Image classification data set "cleaned" (massamba0809/atelier_prepa_donnees_images on GitHub). Class labels (6): cardboard, glass, metal, paper, plastic, trash.

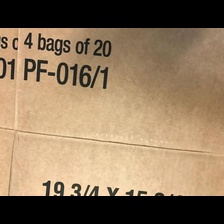
Label: cardboard

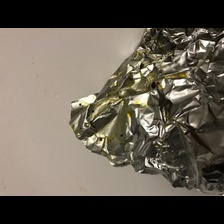
Label: metal

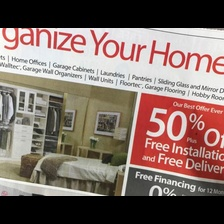
Label: paper

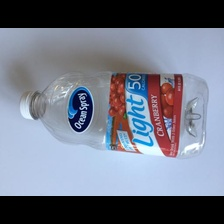
Label: plastic

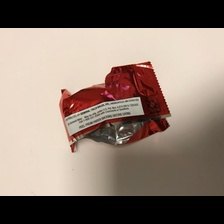
Label: trash

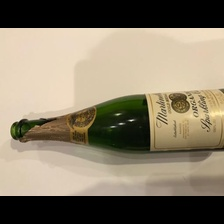
Label: glass
